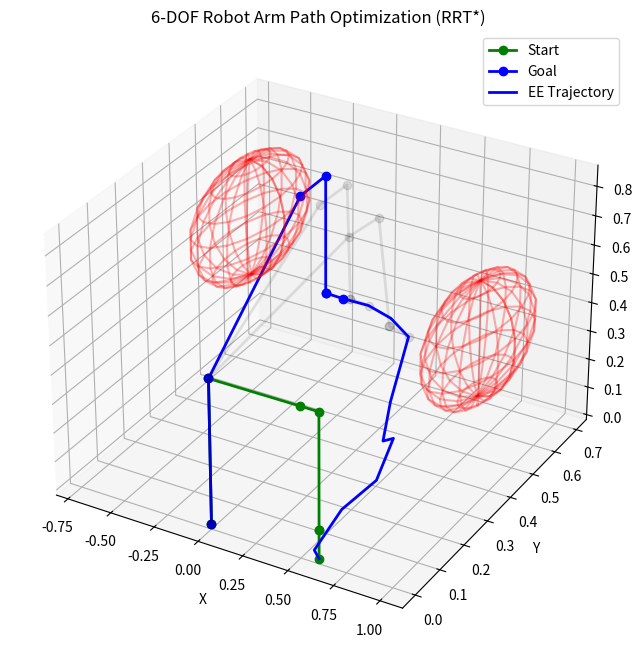

Here is the Python script that generated this plot:
import numpy as np
import matplotlib.pyplot as plt
from mpl_toolkits.mplot3d import Axes3D
import time
import os

# --- 1. Simulation Setup & Constants ---

# DH Parameters (Standard PUMA-like 6-DOF)
# [a, alpha, d, theta_offset]
L = np.array([
    [0,      np.pi/2,  0.5,  0],    # Joint 1
    [0.5,    0,        0,    0],    # Joint 2
    [0.1,    np.pi/2,  0,    0],    # Joint 3
    [0,     -np.pi/2,  0.4,  0],    # Joint 4
    [0,      np.pi/2,  0,    0],    # Joint 5
    [0,      0,        0.1,  0]     # Joint 6
])

# Obstacles: [x, y, z, radius]
OBSTACLES = np.array([
    [0.8, 0.5, 0.4, 0.20],   # Obstacle 1 (Moved further)
    [-0.5, 0.5, 0.6, 0.20]   # Obstacle 2 (Moved further)
])

# Joint Limits (rad)
Q_MIN = np.array([-np.pi, -np.pi/2, -np.pi, -np.pi, -np.pi, -np.pi])
Q_MAX = np.array([ np.pi,  np.pi/2,  np.pi,  np.pi,  np.pi,  np.pi])

# Task
Q_START = np.array([0, 0, 0, 0, 0, 0], dtype=float)
Q_GOAL  = np.array([np.pi/2, np.pi/4, -np.pi/4, 0, np.pi/4, 0], dtype=float)

# Optimization Parameters
MAX_ITER = 1500
STEP_SIZE = 0.25
SEARCH_RADIUS = 0.8
GOAL_BIAS = 0.1

class Node:
    def __init__(self, coord):
        self.coord = np.array(coord)
        self.parent = None
        self.cost = 0.0

# --- 2. Helper Functions (Kinematics & Collision) ---

def forward_kinematics_chain(q, L):
    """
    Returns a list of 4x4 transformation matrices for each link.
    """
    T_all = []
    T_curr = np.eye(4)
    
    for i in range(6):
        a, alpha, d, theta_off = L[i]
        theta = q[i] + theta_off
        
        ct, st = np.cos(theta), np.sin(theta)
        ca, sa = np.cos(alpha), np.sin(alpha)
        
        Ti = np.array([
            [ct, -st*ca,  st*sa, a*ct],
            [st,  ct*ca, -ct*sa, a*st],
            [0,   sa,     ca,    d],
            [0,   0,      0,     1]
        ])
        
        T_curr = T_curr @ Ti
        T_all.append(T_curr)
        
    return T_all

def check_collision(q1, q2, L, obstacles, steps=3):
    """
    Checks collision for a path segment between q1 and q2.
    Simplified: Checks if any link end-point is inside an obstacle.
    """
    for s in range(steps + 1):
        alpha = s / steps
        q = q1 * (1 - alpha) + q2 * alpha
        
        T_all = forward_kinematics_chain(q, L)
        
        for obs in obstacles:
            ox, oy, oz, r = obs
            obs_center = np.array([ox, oy, oz])
            
            # Check each link origin/end
            # Add base position (0,0,0) check if needed, but usually fixed.
            # We check the end position of each of the 6 links.
            for T in T_all:
                pos = T[:3, 3]
                if np.linalg.norm(pos - obs_center) < (r + 0.05): # 5cm safety margin
                    return True
    return False

# --- 3. RRT* Algorithm ---

def main():
    np.random.seed(42)
    print("Starting 6-DOF RRT* Optimization (Python Port)...")
    start_time = time.time()
    
    nodes = [Node(Q_START)]
    
    goal_reached_idx = -1
    min_dist_to_goal = float('inf')
    
    for i in range(MAX_ITER):
        # 3.1 Sampling
        if np.random.rand() < GOAL_BIAS:
            q_rand = Q_GOAL
        else:
            q_rand = Q_MIN + (Q_MAX - Q_MIN) * np.random.rand(6)
            
        # 3.2 Nearest Node
        dists = [np.linalg.norm(n.coord - q_rand) for n in nodes]
        nearest_idx = np.argmin(dists)
        q_near = nodes[nearest_idx].coord
        
        # 3.3 Steer
        direction = q_rand - q_near
        dist = np.linalg.norm(direction)
        
        if dist > STEP_SIZE:
            q_new = q_near + (direction / dist) * STEP_SIZE
        else:
            q_new = q_rand
            
        # Joint Limits
        q_new = np.clip(q_new, Q_MIN, Q_MAX)
        
        # 3.4 Collision Check
        if not check_collision(q_new, q_near, L, OBSTACLES):
            
            # 3.5 Choose Parent
            # Cost: Cumulative displacement (energy proxy)
            edge_cost = np.linalg.norm(q_new - q_near)**2
            min_cost = nodes[nearest_idx].cost + edge_cost
            best_parent_idx = nearest_idx
            
            # Find neighbors
            dists_new = [np.linalg.norm(n.coord - q_new) for n in nodes]
            neighbor_idxs = [idx for idx, d in enumerate(dists_new) if d <= SEARCH_RADIUS]
            
            for idx in neighbor_idxs:
                pot_edge_cost = np.linalg.norm(q_new - nodes[idx].coord)**2
                cost_via_neighbor = nodes[idx].cost + pot_edge_cost
                
                if cost_via_neighbor < min_cost:
                    if not check_collision(q_new, nodes[idx].coord, L, OBSTACLES):
                        min_cost = cost_via_neighbor
                        best_parent_idx = idx
            
            # Add Node
            new_node = Node(q_new)
            new_node.parent = nodes[best_parent_idx]
            new_node.cost = min_cost
            nodes.append(new_node)
            new_idx = len(nodes) - 1
            
            # 3.6 Rewire
            for idx in neighbor_idxs:
                pot_edge_cost = np.linalg.norm(nodes[idx].coord - q_new)**2
                cost_via_new = new_node.cost + pot_edge_cost
                
                if cost_via_new < nodes[idx].cost:
                    if not check_collision(q_new, nodes[idx].coord, L, OBSTACLES):
                        nodes[idx].parent = new_node
                        nodes[idx].cost = cost_via_new
            
            # Check Goal
            d_goal = np.linalg.norm(q_new - Q_GOAL)
            if d_goal < STEP_SIZE and d_goal < min_dist_to_goal:
                min_dist_to_goal = d_goal
                goal_reached_idx = new_idx
                # We don't break immediately in RRT* to allow further optimization,
                # but for this demo, if we are very close, we can note it.
                
        if (i+1) % 100 == 0:
            print(f"Iteration {i+1}/{MAX_ITER}, Nodes: {len(nodes)}, Best Dist: {min_dist_to_goal:.4f}")

    # --- 4. Extract Path ---
    if goal_reached_idx != -1:
        print("Path Found!")
        path_nodes = []
        curr = nodes[goal_reached_idx]
        while curr is not None:
            path_nodes.append(curr.coord)
            curr = curr.parent
        path_nodes.reverse() # Start to Goal
        
        # Add exact goal
        path_nodes.append(Q_GOAL)
        path = np.array(path_nodes)
        
        # Save results
        save_results(path, nodes)
        
    else:
        print("Path NOT found within iteration limit.")

def save_results(path, nodes):
    # Ensure output dir
    out_dir = "data/outputs"
    os.makedirs(out_dir, exist_ok=True)
    
    # 1. Visualization
    fig = plt.figure(figsize=(10, 8))
    ax = fig.add_subplot(111, projection='3d')
    ax.set_title("6-DOF Robot Arm Path Optimization (RRT*)")
    ax.set_xlabel("X"); ax.set_ylabel("Y"); ax.set_zlabel("Z")
    
    # Draw Obstacles
    u, v = np.mgrid[0:2*np.pi:20j, 0:np.pi:10j]
    for obs in OBSTACLES:
        x = obs[0] + obs[3] * np.cos(u) * np.sin(v)
        y = obs[1] + obs[3] * np.sin(u) * np.sin(v)
        z = obs[2] + obs[3] * np.cos(v)
        ax.plot_wireframe(x, y, z, color='r', alpha=0.3)
        
    # Draw Start & Goal Configuration (Simplified stick model)
    draw_robot(ax, Q_START, L, 'g', label='Start')
    draw_robot(ax, Q_GOAL, L, 'b', label='Goal')
    
    # Draw Path Trace (End-effector)
    ee_traj = []
    for q in path:
        T_all = forward_kinematics_chain(q, L)
        ee_pos = T_all[-1][:3, 3]
        ee_traj.append(ee_pos)
        
        # Draw intermediate poses sparsely
        if np.random.rand() < 0.1: 
             draw_robot(ax, q, L, 'k', alpha=0.1)
             
    ee_traj = np.array(ee_traj)
    ax.plot(ee_traj[:,0], ee_traj[:,1], ee_traj[:,2], 'b-', linewidth=2, label='EE Trajectory')
    
    ax.legend()
    
    img_path = os.path.join(out_dir, "robotarm_6dof_path_py.png")
    plt.savefig(img_path, dpi=150)
    print(f"Plot saved to {img_path}")
    
    # 2. Save Data (Text format for compatibility)
    txt_path = os.path.join(out_dir, "robotarm_6dof_data_py.txt")
    np.savetxt(txt_path, path, header="Joint Angles (q1..q6) along path")
    print(f"Path data saved to {txt_path}")

def draw_robot(ax, q, L, color, alpha=1.0, label=None):
    T_all = forward_kinematics_chain(q, L)
    
    x = [0]; y = [0]; z = [0]
    for T in T_all:
        pos = T[:3, 3]
        x.append(pos[0])
        y.append(pos[1])
        z.append(pos[2])
        
    ax.plot(x, y, z, '-o', color=color, alpha=alpha, linewidth=2, label=label)

if __name__ == "__main__":
    main()
